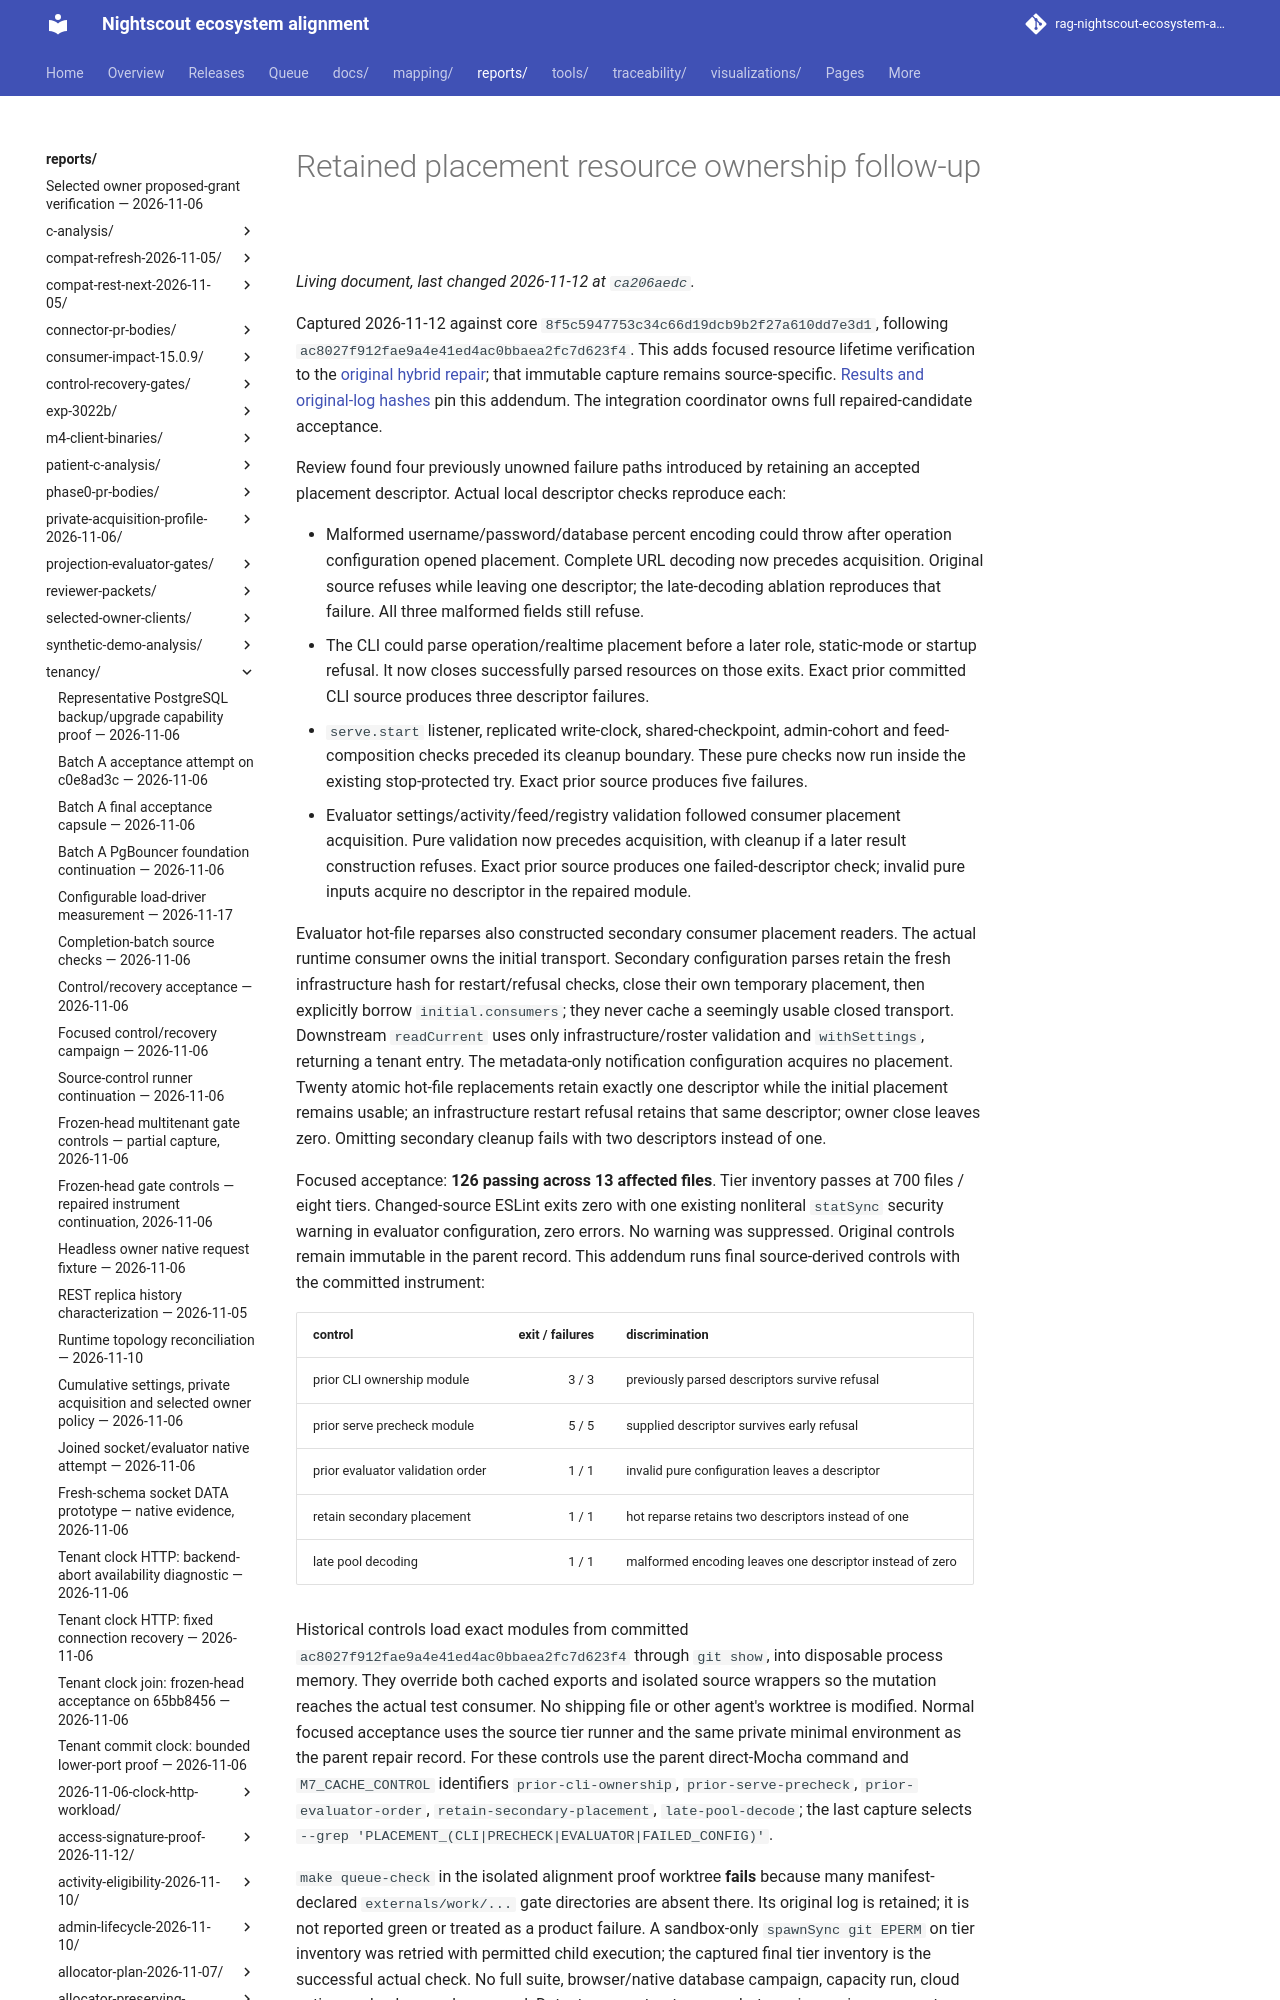

repository: bewest/rag-nightscout-ecosystem-alignment · page: reports/tenancy/realtime-cache-repair-2026-11-12/ownership-followup/index.html · generator: mkdocs

# Retained placement resource ownership follow-up

Captured 2026-11-12 against core `8f5c5947753c34c66d19dcb9b2f27a610dd7e3d1`,
following `ac8027f912fae9a4e41ed4ac0bbaea2fc7d623f4`. This adds focused resource
lifetime verification to the [original hybrid repair](../README.md); that immutable
capture remains source-specific. [Results and original-log hashes](result.json)
pin this addendum. The integration coordinator owns full repaired-candidate acceptance.

Review found four previously unowned failure paths introduced by retaining an
accepted placement descriptor. Actual local descriptor checks reproduce each:
